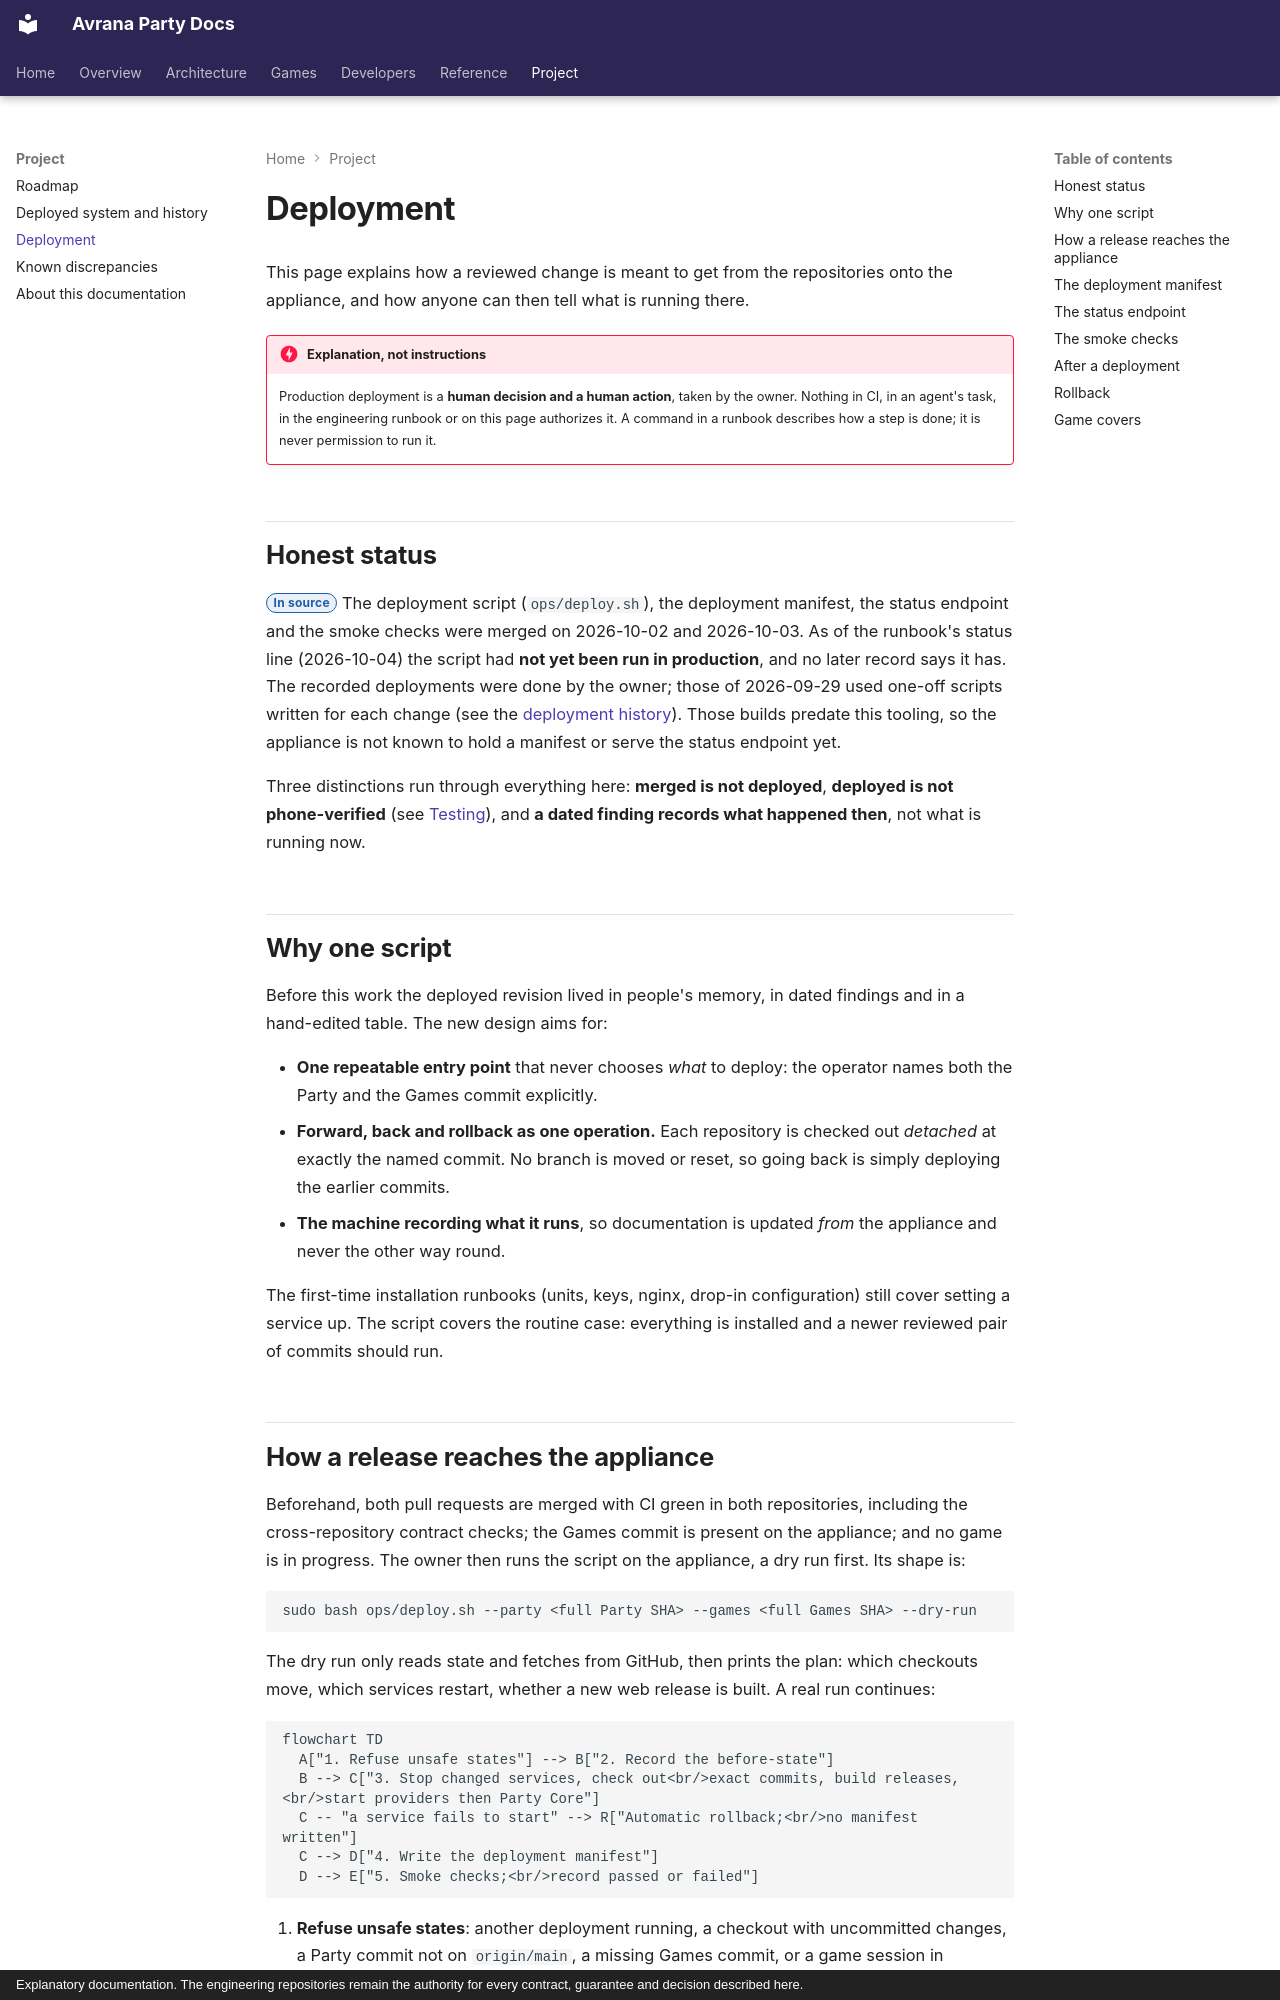

repository: rcnechamkin/avrana-party-docs · page: project/deployment/index.html · generator: mkdocs · copyright: Explanatory documentation. The engineering repositories remain the authority for every contract, guarantee and decision described here.

---
title: Deployment
description: How a reviewed release is meant to reach the appliance, who may do it, what the deployment manifest and status endpoint report, and how rollback works.
sources:
  - avrana-party:docs/runbooks/deploy.md
  - avrana-party:docs/design/DEPLOYMENT-MANIFEST.md
  - avrana-party:docs/design/STATUS-ENDPOINT.md
  - avrana-party:ops/deploy.sh
  - avrana-party:avrana/ops/status.py
  - avrana-party:avrana/ops/manifest.py
  - avrana-party:avrana/ops/smoke.py
  - avrana-party:docs/findings/2026-10-02-avr130-deploy.md
verified: 2026-10-09
---

# Deployment

This page explains how a reviewed change is meant to get from the repositories onto the
appliance, and how anyone can then tell what is running there.

!!! danger "Explanation, not instructions"

    Production deployment is a **human decision and a human action**, taken by the owner.
    Nothing in CI, in an agent's task, in the engineering runbook or on this page authorizes
    it. A command in a runbook describes how a step is done; it is never permission to run it.

## Honest status

<span class="avr-badge source">In source</span> The deployment script (`ops/deploy.sh`), the
deployment manifest, the status endpoint and the smoke checks were merged on 2026-10-02 and
2026-10-03. As of the runbook's status line (2026-10-04) the script had **not yet been run in
production**, and no later record says it has. The recorded deployments were done by the owner; those of 2026-09-29 used one-off scripts written
for each change (see the
[deployment history](system-map.md#deployment-history)). Those builds predate this tooling, so
the appliance is not known to hold a manifest or serve the status endpoint yet.

Three distinctions run through everything here: **merged is not deployed**, **deployed is not
phone-verified** (see [Testing](../developers/testing.md)), and **a dated finding records what
happened then**, not what is running now.

## Why one script

Before this work the deployed revision lived in people's memory, in dated findings and in a
hand-edited table. The new design aims for:

- **One repeatable entry point** that never chooses *what* to deploy: the operator names both
  the Party and the Games commit explicitly.
- **Forward, back and rollback as one operation.** Each repository is checked out *detached* at
  exactly the named commit. No branch is moved or reset, so going back is simply deploying the
  earlier commits.
- **The machine recording what it runs**, so documentation is updated *from* the appliance and
  never the other way round.

The first-time installation runbooks (units, keys, nginx, drop-in configuration) still cover
setting a service up. The script covers the routine case: everything is installed and a newer
reviewed pair of commits should run.
